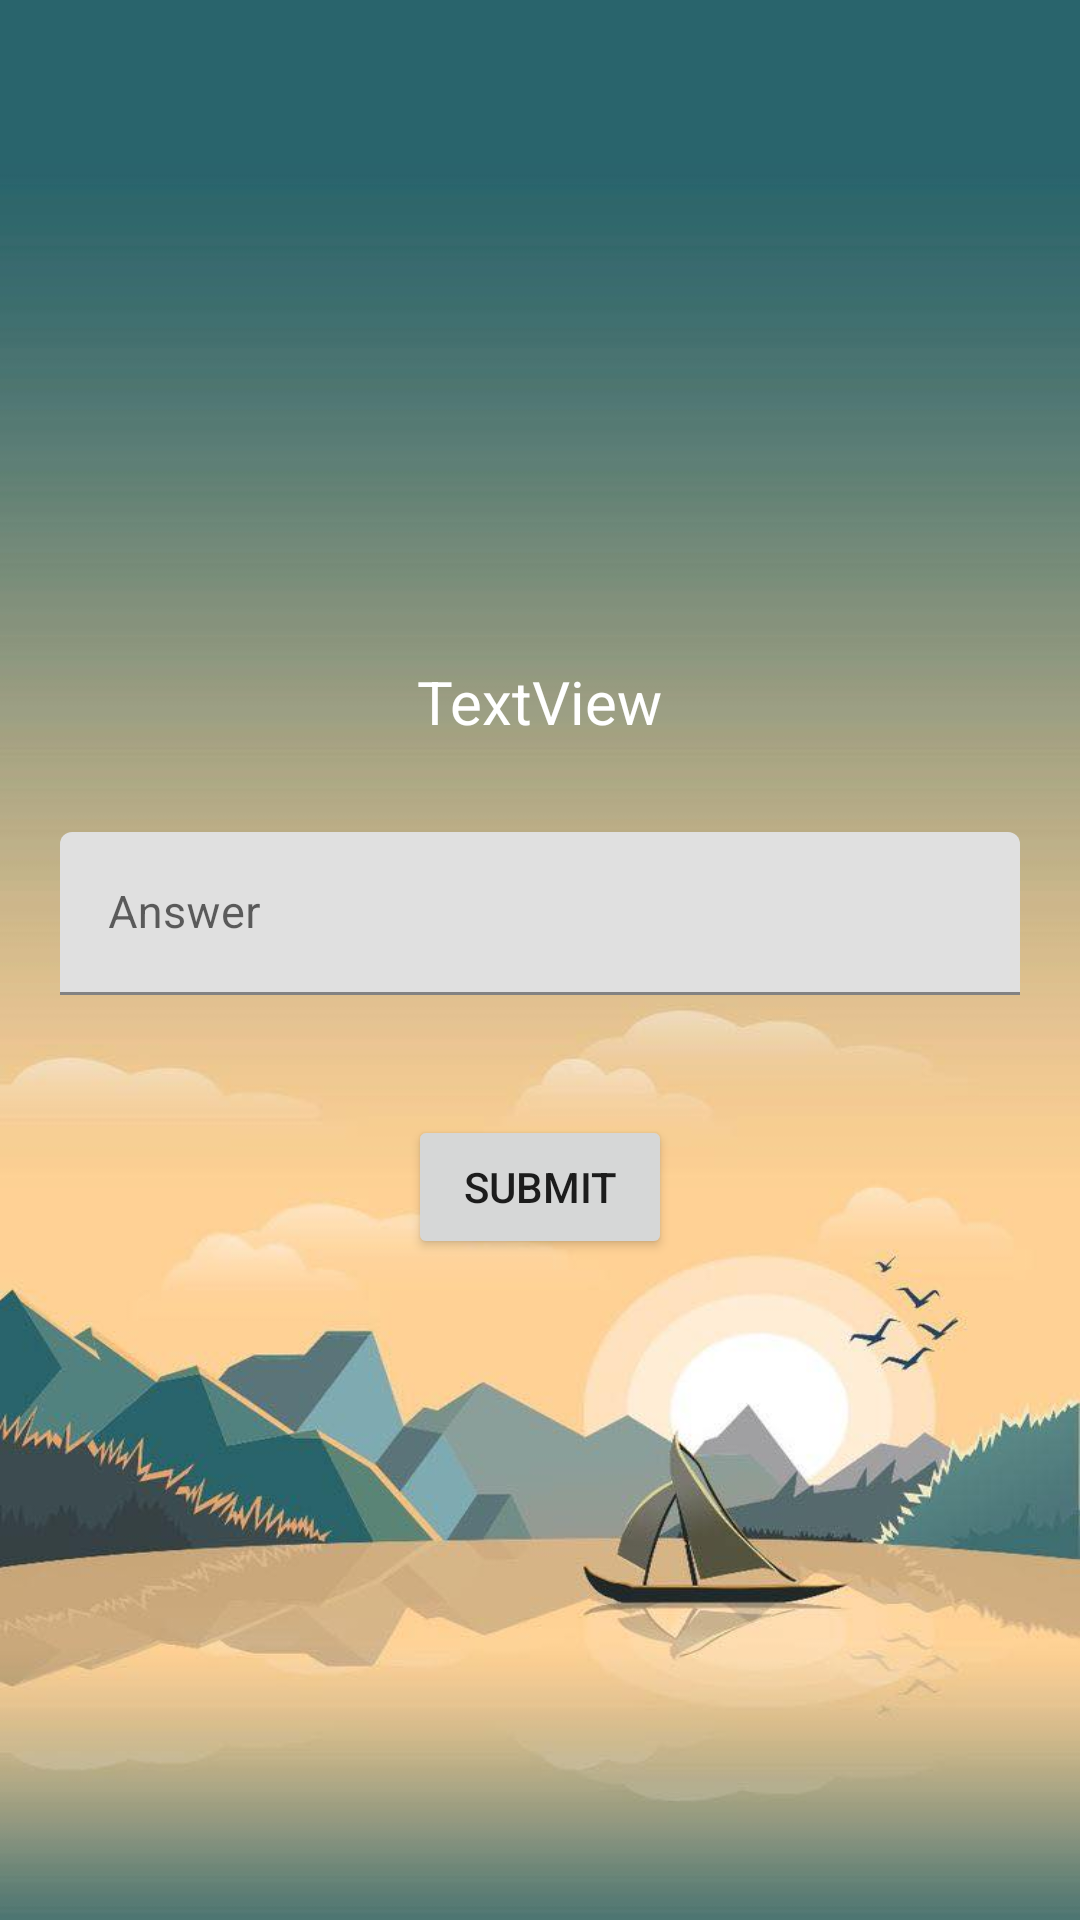

Produce the Android XML layout that renders to this screen, including the resource entries it uses.
<!-- AndroidManifest.xml: application theme Theme.SOEN_357_Project -->
<!-- res/layout/activity_game.xml -->
<?xml version="1.0" encoding="utf-8"?>
<LinearLayout xmlns:android="http://schemas.android.com/apk/res/android"
    xmlns:tools="http://schemas.android.com/tools"
    android:layout_width="match_parent"
    android:layout_height="match_parent"
    tools:context="com.example.soen_357_project.MainActivity"
    android:orientation="vertical"
    android:background="@drawable/sky_sun_bgd">

    <LinearLayout
        android:layout_width="match_parent"
        android:layout_height="match_parent"
        android:orientation="vertical"
        android:gravity="center"
        >

        <TextView
            android:id="@+id/questionTextView"
            android:layout_width="wrap_content"
            android:layout_height="wrap_content"
            android:layout_marginStart="20dp"
            android:layout_marginEnd="20dp"
            android:text="TextView"
            android:textColor="@color/white"
            android:textSize="20dp"/>

        <com.google.android.material.textfield.TextInputLayout
            android:layout_marginTop="30dp"
            android:layout_width="match_parent"
            android:layout_height="wrap_content">
            <com.google.android.material.textfield.TextInputEditText
                android:id="@+id/answerTextView"
                android:layout_width="match_parent"
                android:layout_height="wrap_content"
                android:layout_marginStart="20dp"
                android:layout_marginEnd="20dp"
                android:hint="Answer"
                android:textSize="15dp"/>
        </com.google.android.material.textfield.TextInputLayout>

        <Button
            android:id="@+id/submitButton"
            android:layout_marginTop="40dp"
            android:layout_width="wrap_content"
            android:layout_height="wrap_content"
            android:text="Submit" />


    </LinearLayout>
</LinearLayout>
<!-- resources referenced by this layout -->
<resources>
  <color name="white">#FFFFFFFF</color>
  <!-- drawable sky_sun_bgd: jpg bitmap (drawable, 47381 bytes) -->
  <style name="Theme.SOEN_357_Project" parent="Theme.MaterialComponents.DayNight.NoActionBar">
          
          <item name="colorPrimary">@color/teal_700</item>
          <item name="colorPrimaryVariant">@color/teal_700</item>
          <item name="colorOnPrimary">@color/white</item>
          
          <item name="colorSecondary">@color/teal_200</item>
          <item name="colorSecondaryVariant">@color/teal_700</item>
          <item name="colorOnSecondary">@color/navy</item>
          
          <item name="android:statusBarColor" tools:targetApi="l">?attr/colorOnSecondary</item>
          
      </style>
  <color name="teal_700">#FF018786</color>
  <color name="teal_200">#FF03DAC5</color>
  <color name="navy">#0A1C3F</color>
</resources>
